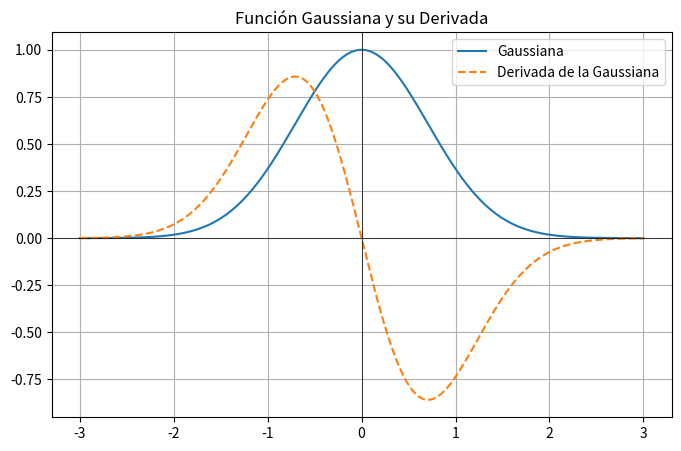

Here is the Python script that generated this plot:
import numpy as np
import matplotlib.pyplot as plt

def gaussian(x, A=1):
    return A * np.exp(-x**2)

def gaussian_derivative(x, A=1):
    return -2 * x * gaussian(x, A)

x = np.linspace(-3, 3, 400)
y = gaussian(x)
dy = gaussian_derivative(x)

plt.figure(figsize=(8, 5))
plt.plot(x, y, label='Gaussiana')
plt.plot(x, dy, label='Derivada de la Gaussiana', linestyle='dashed')
plt.axhline(0, color='black', linewidth=0.5)
plt.axvline(0, color='black', linewidth=0.5)
plt.title("Función Gaussiana y su Derivada")
plt.legend()
plt.grid()
plt.show()